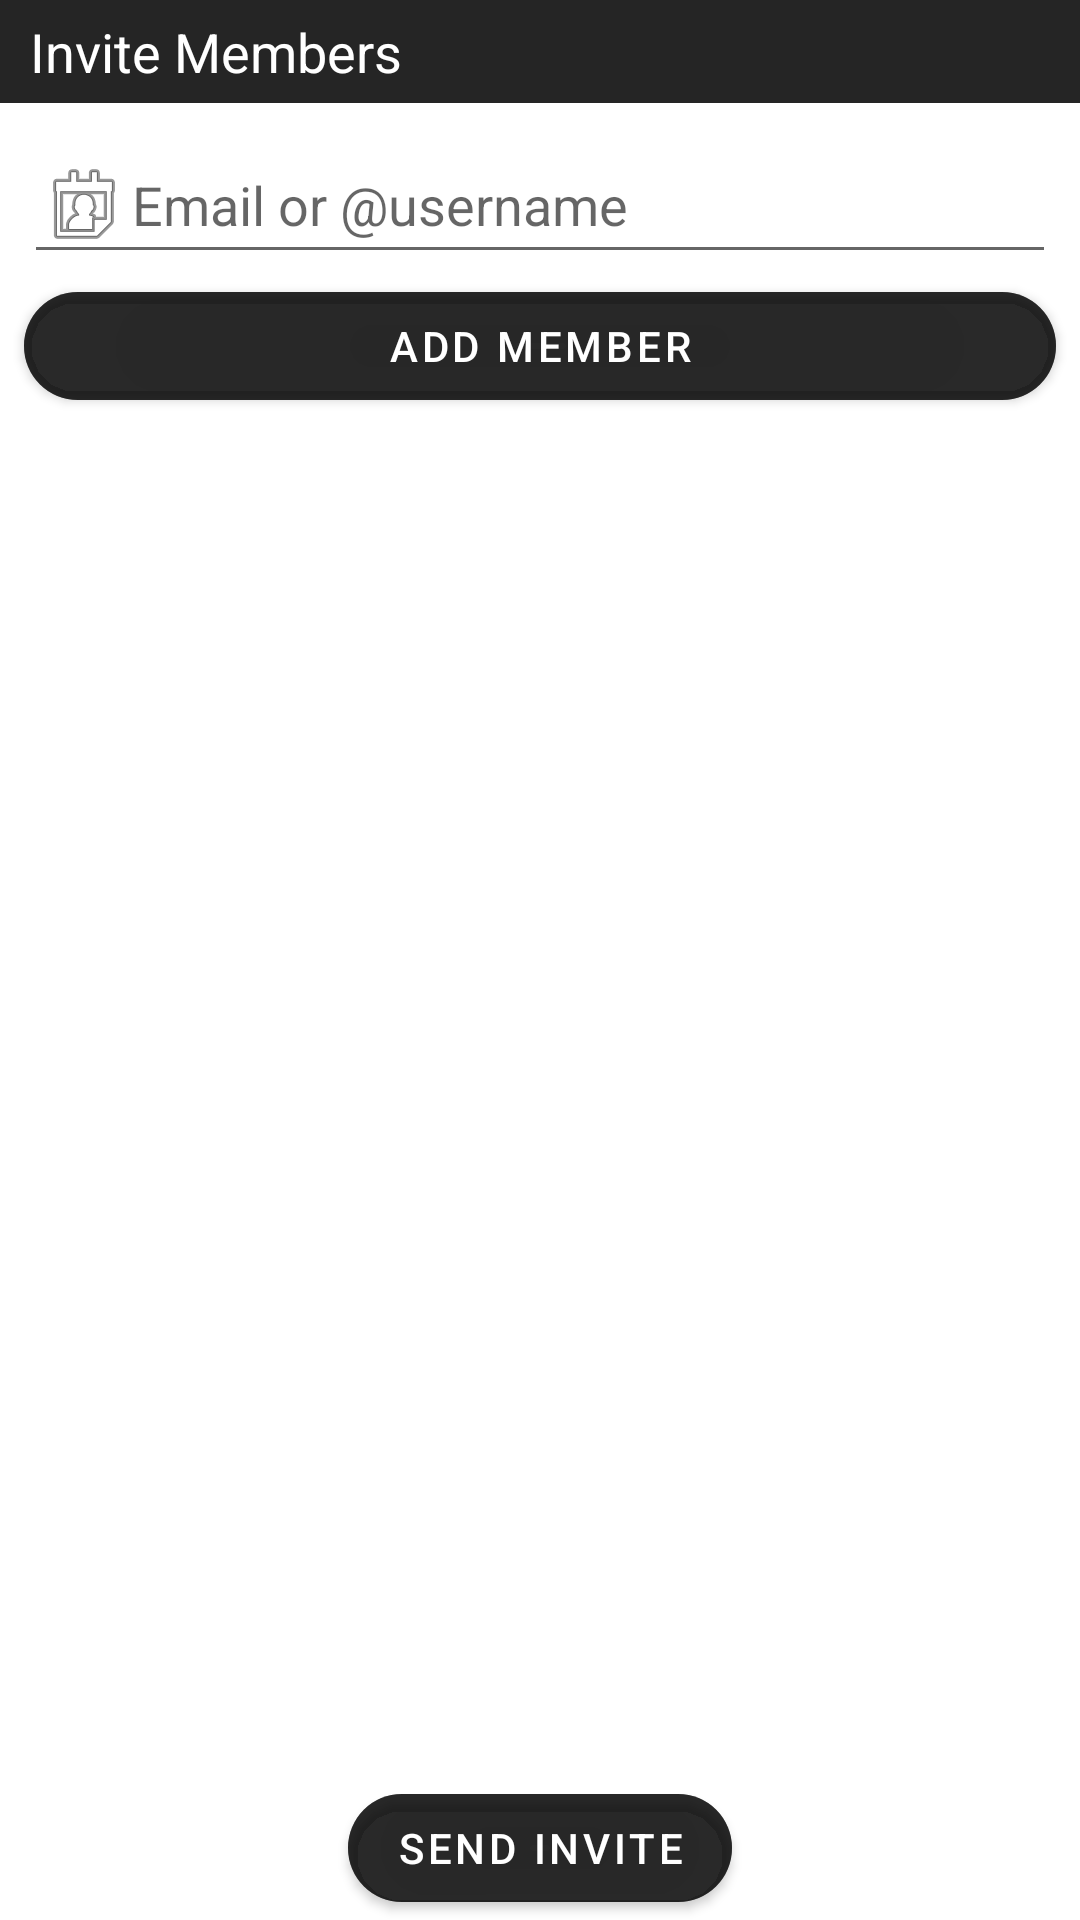

Android layout source for this screen:
<!-- AndroidManifest.xml: application theme AppTheme -->
<!-- res/layout/activity_invitation.xml -->
<?xml version="1.0" encoding="utf-8"?>
<androidx.constraintlayout.widget.ConstraintLayout xmlns:android="http://schemas.android.com/apk/res/android"
    xmlns:tools="http://schemas.android.com/tools"
    xmlns:app="http://schemas.android.com/apk/res-auto"
    android:layout_width="match_parent"
    android:layout_height="match_parent"
    tools:context=".InvitationActivity" >

    <TextView
        android:id="@+id/invitationTitle"
        android:layout_width="0dp"
        android:layout_height="wrap_content"
        android:background="@color/dark_grey"
        android:focusable="auto"
        android:focusableInTouchMode="true"
        android:isScrollContainer="false"
        android:paddingStart="10dp"
        android:paddingTop="5dp"
        android:paddingBottom="5dp"
        android:text="@string/inviteMembers"
        android:textAllCaps="false"
        android:textColor="@color/white"
        android:textSize="18sp"
        app:layout_constraintEnd_toEndOf="parent"
        app:layout_constraintStart_toStartOf="parent"
        app:layout_constraintTop_toTopOf="parent" />

    <EditText
        android:id="@+id/txtMember"
        android:layout_width="match_parent"
        android:layout_height="wrap_content"
        android:layout_below="@+id/invitationTitle"
        android:layout_centerHorizontal="true"
        android:layout_marginStart="8dp"
        android:layout_marginTop="8dp"
        android:layout_marginEnd="8dp"
        android:drawableStart="@android:drawable/ic_menu_my_calendar"
        android:hint="@string/hintMember"
        android:importantForAutofill="no"
        android:inputType="text"
        android:singleLine="true"
        app:layout_constraintEnd_toEndOf="parent"
        app:layout_constraintStart_toStartOf="parent"
        app:layout_constraintTop_toBottomOf="@+id/invitationTitle"
        tools:ignore="NotSibling" />

    <Button
        android:id="@+id/btnAddMembers"
        android:layout_width="fill_parent"
        android:layout_height="wrap_content"
        android:layout_below="@+id/txtMember"
        android:layout_centerHorizontal="true"
        android:layout_marginStart="8dp"
        android:layout_marginEnd="8dp"
        android:backgroundTint="?attr/colorControlNormal"
        android:text="@string/addMember"
        app:layout_constraintEnd_toEndOf="parent"
        app:layout_constraintStart_toStartOf="parent"
        app:layout_constraintTop_toBottomOf="@+id/txtMember"
        app:shapeAppearanceOverlay="@style/ShapeAppearanceOverlay.SplitmateApp.Button.Rounded" />

    <androidx.recyclerview.widget.RecyclerView
        android:id="@+id/listViewMembers"
        android:layout_width="0dp"
        android:layout_height="0dp"
        android:layout_below="@+id/btnAddMembers"
        android:layout_centerHorizontal="true"
        android:layout_marginTop="8dp"
        android:layout_marginBottom="8dp"
        app:layout_constraintBottom_toTopOf="@+id/btnSendInvite"
        app:layout_constraintEnd_toEndOf="parent"
        app:layout_constraintStart_toStartOf="parent"
        app:layout_constraintTop_toBottomOf="@+id/btnAddMembers">

    </androidx.recyclerview.widget.RecyclerView>

    <Button
        android:id="@+id/btnSendInvite"
        android:layout_width="wrap_content"
        android:layout_height="wrap_content"
        android:backgroundTint="?attr/colorControlNormal"
        android:text="@string/btnInvite"
        app:layout_constraintBottom_toBottomOf="parent"
        app:layout_constraintEnd_toEndOf="parent"
        app:layout_constraintStart_toStartOf="parent"
        app:shapeAppearanceOverlay="@style/ShapeAppearanceOverlay.SplitmateApp.Button.Rounded" />

</androidx.constraintlayout.widget.ConstraintLayout>
<!-- resources referenced by this layout -->
<resources>
  <color name="dark_grey">#252525</color>
  <color name="white">#FFFFFFFF</color>
  <string name="addMember">Add Member</string>
  <string name="btnInvite">Send Invite</string>
  <string name="hintMember">Email or @username</string>
  <string name="inviteMembers">Invite Members</string>
  <style name="ShapeAppearanceOverlay.SplitmateApp.Button.Rounded" parent="">
          <item name="cornerFamily">rounded</item>
          <item name="cornerSizeTopLeft">36dp</item>
          <item name="cornerSizeBottomLeft">36dp</item>
          <item name="cornerSizeTopRight">36dp</item>
          <item name="cornerSizeBottomRight">36dp</item>
      </style>
  <style name="AppTheme" parent="Theme.MaterialComponents.DayNight.DarkActionBar">
          <item name="actionBarStyle">@style/AppTheme.ActionBarStyle</item>
          <item name="colorPrimary">?attr/actionModeSplitBackground</item>
      </style>
  <style name="AppTheme.ActionBarStyle" parent="Widget.AppCompat.ActionBar.Solid">
          <item name="logo">@mipmap/ic_launcher</item>
          <item name="displayOptions">homeAsUp|showHome|showTitle</item>
          <item name="background">?attr/actionModeSplitBackground</item>
      </style>
</resources>
